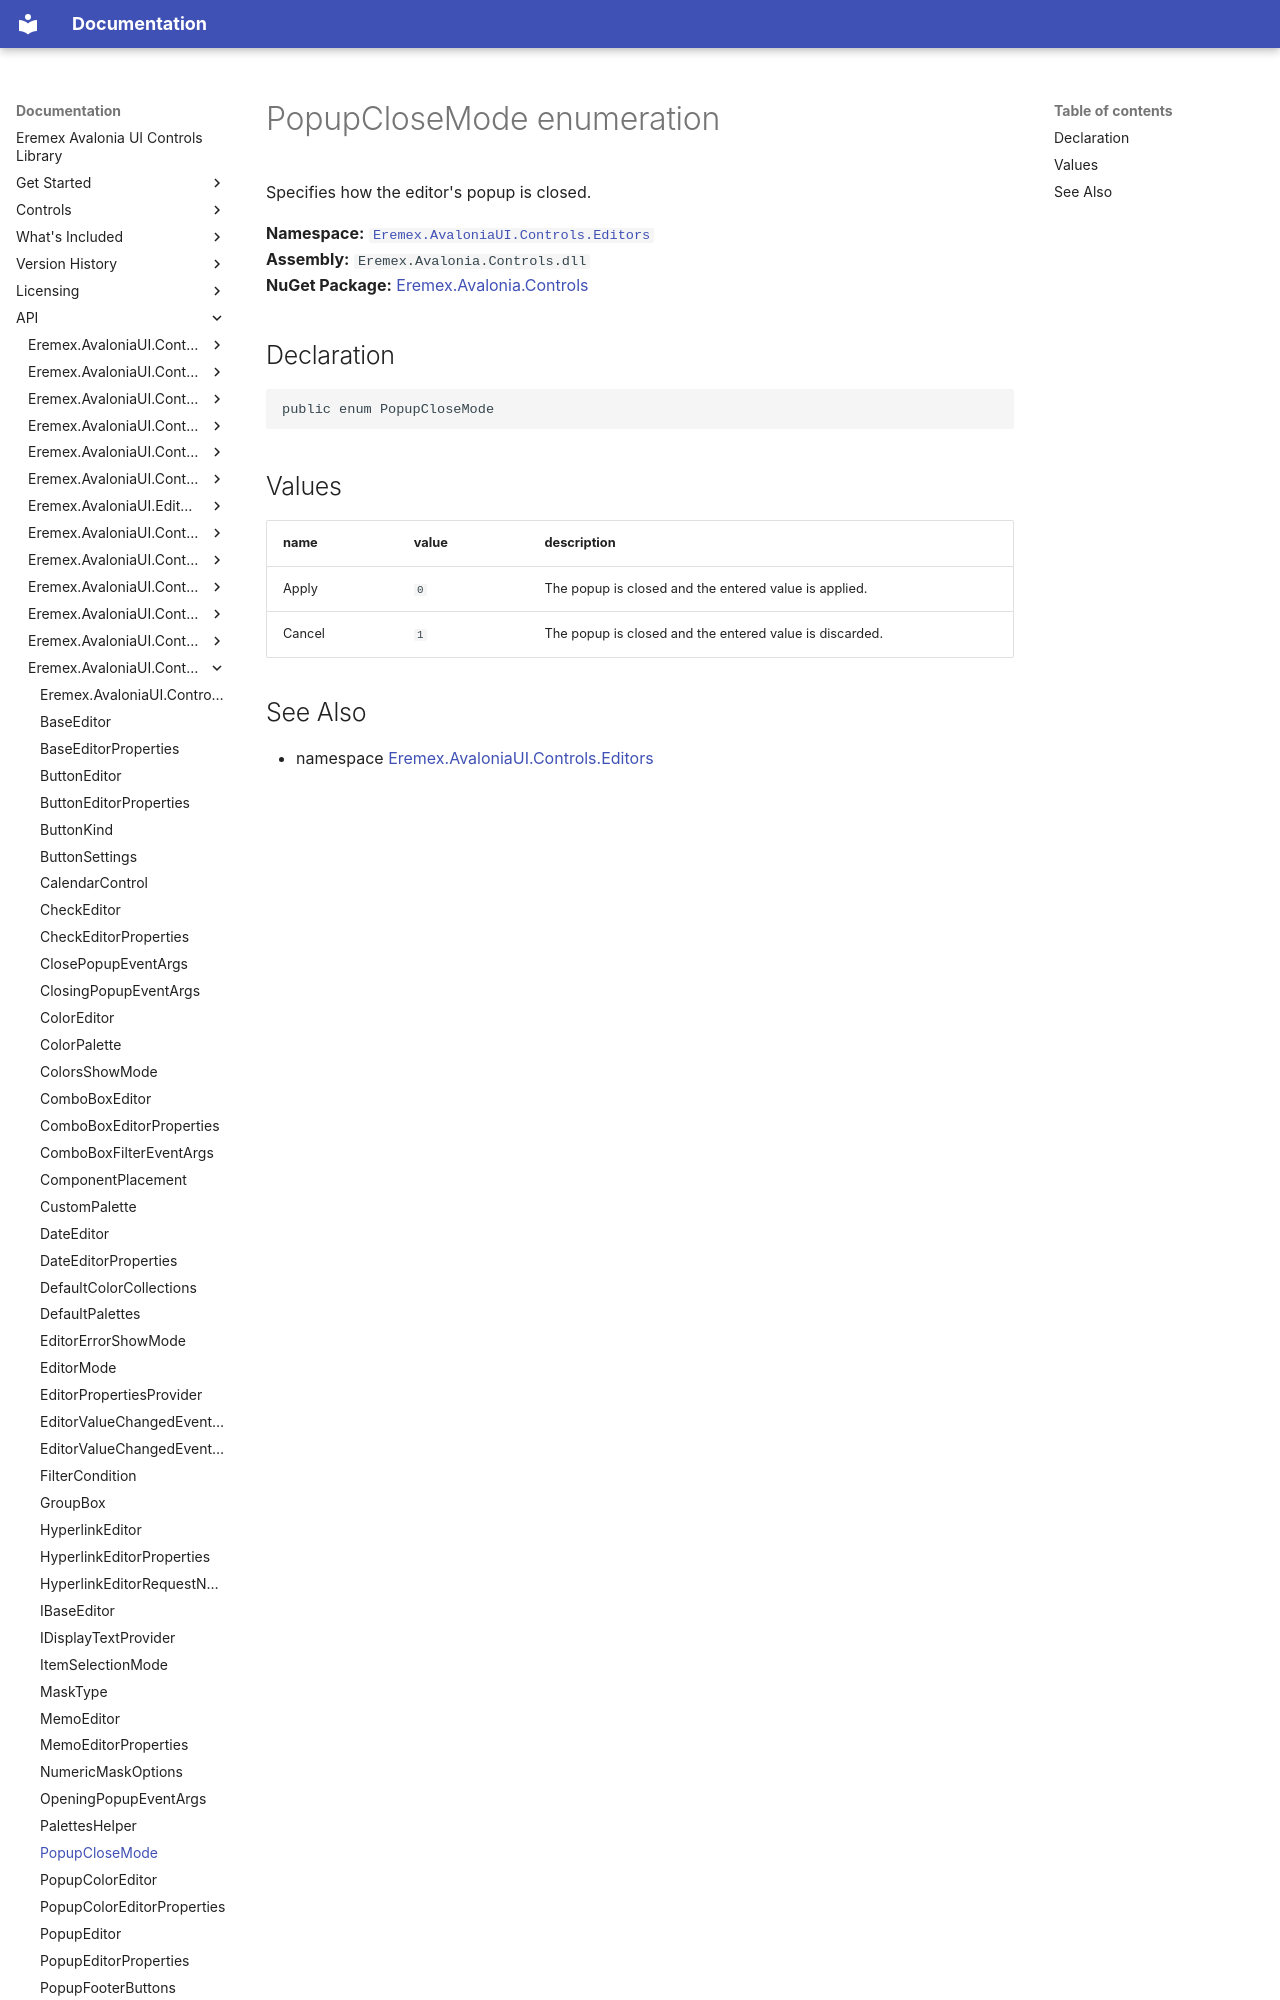

repository: Eremex/controls-doc · page: API/Eremex.AvaloniaUI.Controls.Editors/PopupCloseMode/index.html · generator: mkdocs

# PopupCloseMode enumeration

Specifies how the editor's popup is closed.

**Namespace:** [`Eremex.AvaloniaUI.Controls.Editors`](./index.md)  
**Assembly:** `Eremex.Avalonia.Controls.dll`  
**NuGet Package:** [Eremex.Avalonia.Controls](https://www.nuget.org/packages/Eremex.Avalonia.Controls)

## Declaration

```csharp
public enum PopupCloseMode
```

## Values

| name | value | description |
| --- | --- | --- |
| Apply | `0` | The popup is closed and the entered value is applied. |
| Cancel | `1` | The popup is closed and the entered value is discarded. |
